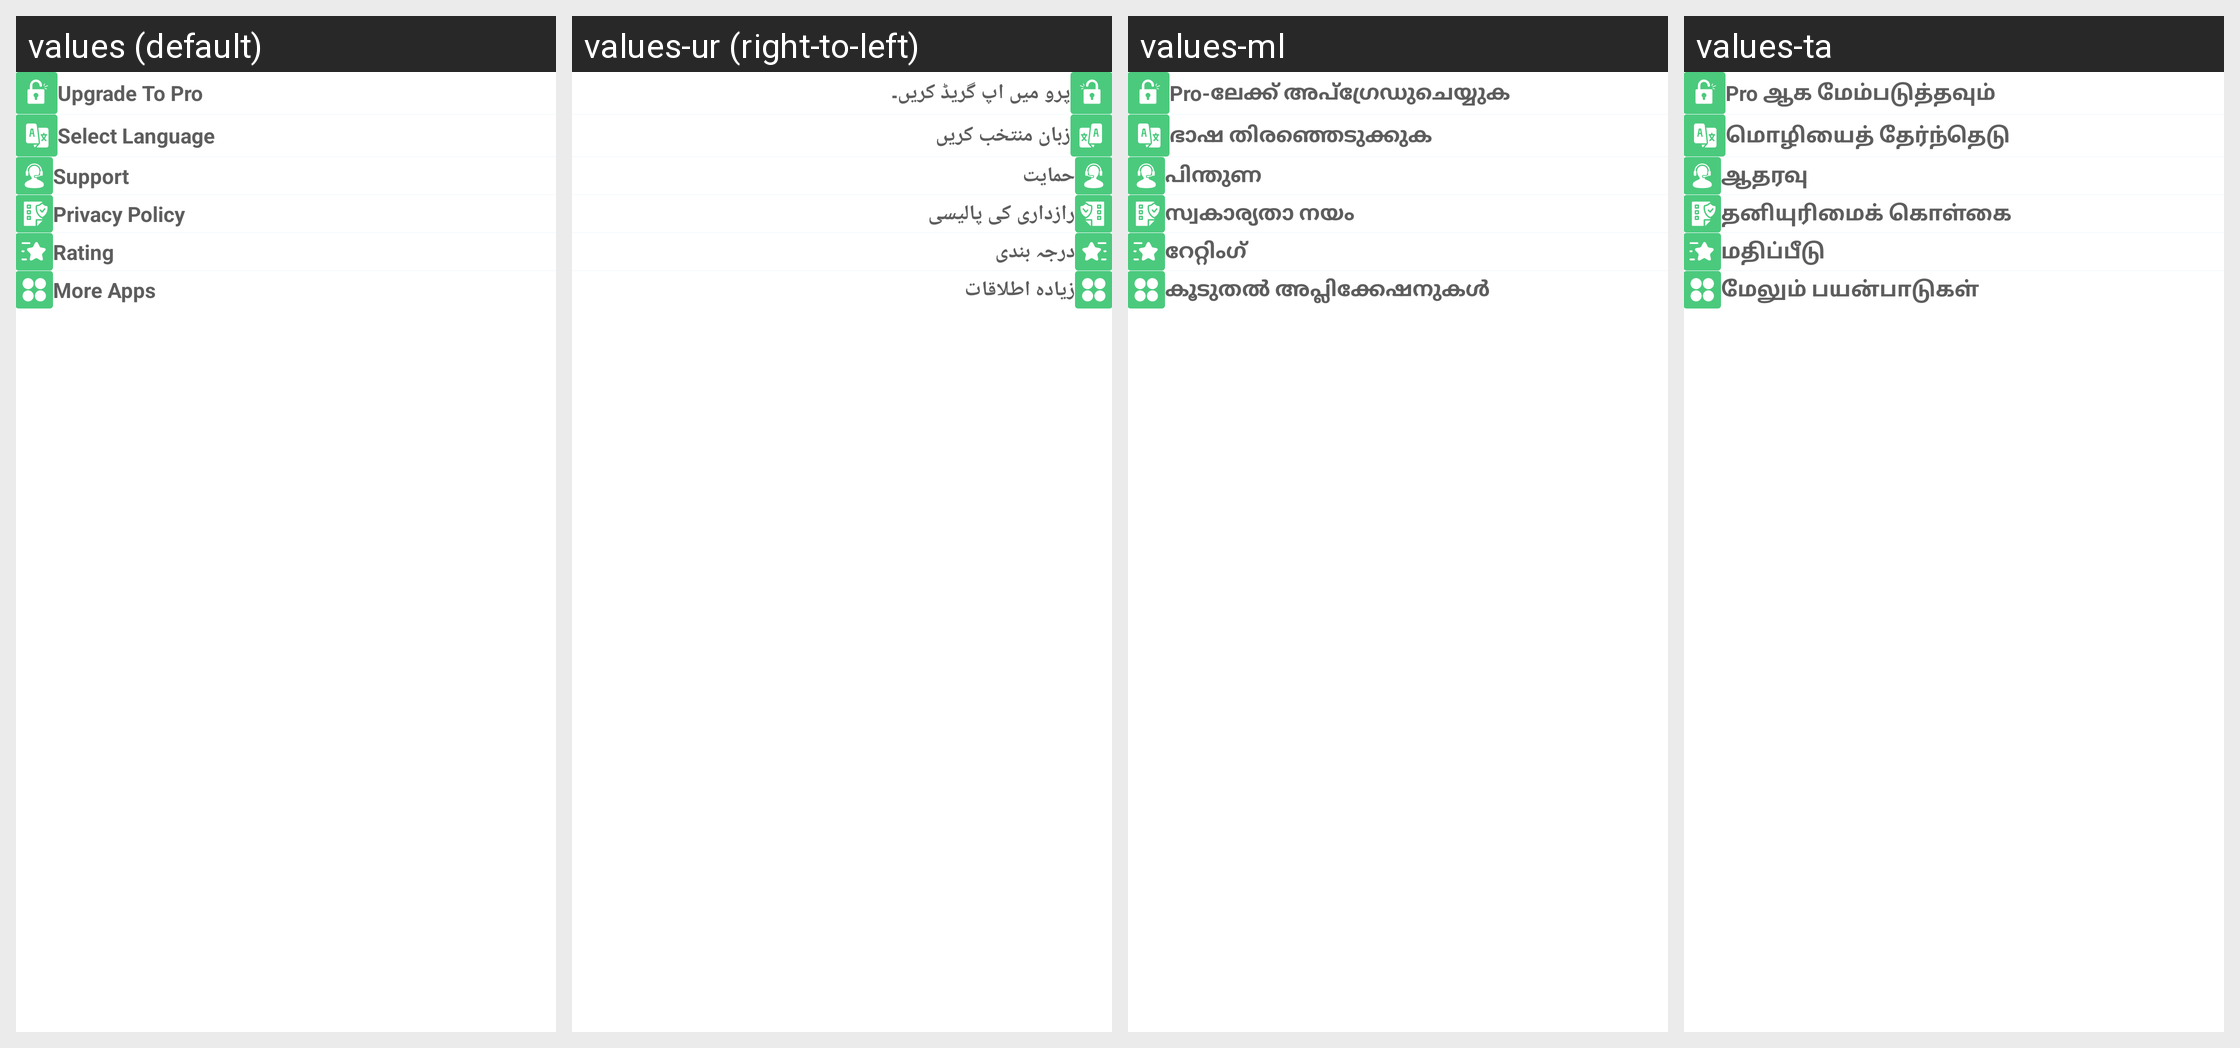

Locale-by-locale string values for the Android screen shown in this grid:
Android screen res/layout/menu_left_drawer.xml rendered under 4 locales, left to right: values (default), values-ur (right-to-left), values-ml, values-ta. Device: Nexus 5 (rendered at 1080×1920; each locale shown at half size, 540×960, under a caption strip naming it); theme AppTheme.
Other locales in the repository, not shown: values-af, values-am, values-ar, values-az, values-be, values-bg, values-bn, values-ca, values-cs, values-da, values-de, values-el, values-es, values-et, values-eu, values-fa, values-fi, values-fil, values-fr, values-gl, values-gu, values-hi, values-hr, values-hu, values-hy, values-idd, values-is, values-it, values-iw, values-ja, values-ka, values-kk, values-kn, values-ko, values-ky, values-lo, values-lt, values-lv, values-mk, values-mn, values-mr, values-ms, values-ne, values-nl, values-no, values-pa, values-pl, values-pt, values-ro, values-ru, values-si, values-sk, values-sl, values-sq, values-sr, values-sv, values-sw, values-te, values-th, values-tr, values-uk, values-vi, values-zh, values-zu.
Strings drawn on this screen, with the default value and each locale's value (text and hints the layout hard-codes, and strings that could not be matched under every locale, appear in the picture but are not listed):

upgrade_to_pro
  values: Upgrade To Pro
  values-ur: پرو میں اپ گریڈ کریں۔
  values-ml: Pro-ലേക്ക് അപ്ഗ്രേഡുചെയ്യുക
  values-ta: Pro ஆக மேம்படுத்தவும்

select_language
  values: Select Language
  values-ur: زبان منتخب کریں
  values-ml: ഭാഷ തിരഞ്ഞെടുക്കുക
  values-ta: மொழியைத் தேர்ந்தெடு

support
  values: Support
  values-ur: حمایت
  values-ml: പിന്തുണ
  values-ta: ஆதரவு

privacy
  values: Privacy Policy
  values-ur: رازداری کی پالیسی
  values-ml: സ്വകാര്യതാ നയം
  values-ta: தனியுரிமைக் கொள்கை

rating
  values: Rating
  values-ur: درجہ بندی
  values-ml: റേറ്റിംഗ്
  values-ta: மதிப்பீடு

moreapps
  values: More Apps
  values-ur: زیادہ اطلاقات
  values-ml: കൂടുതൽ അപ്ലിക്കേഷനുകൾ
  values-ta: மேலும் பயன்பாடுகள்
